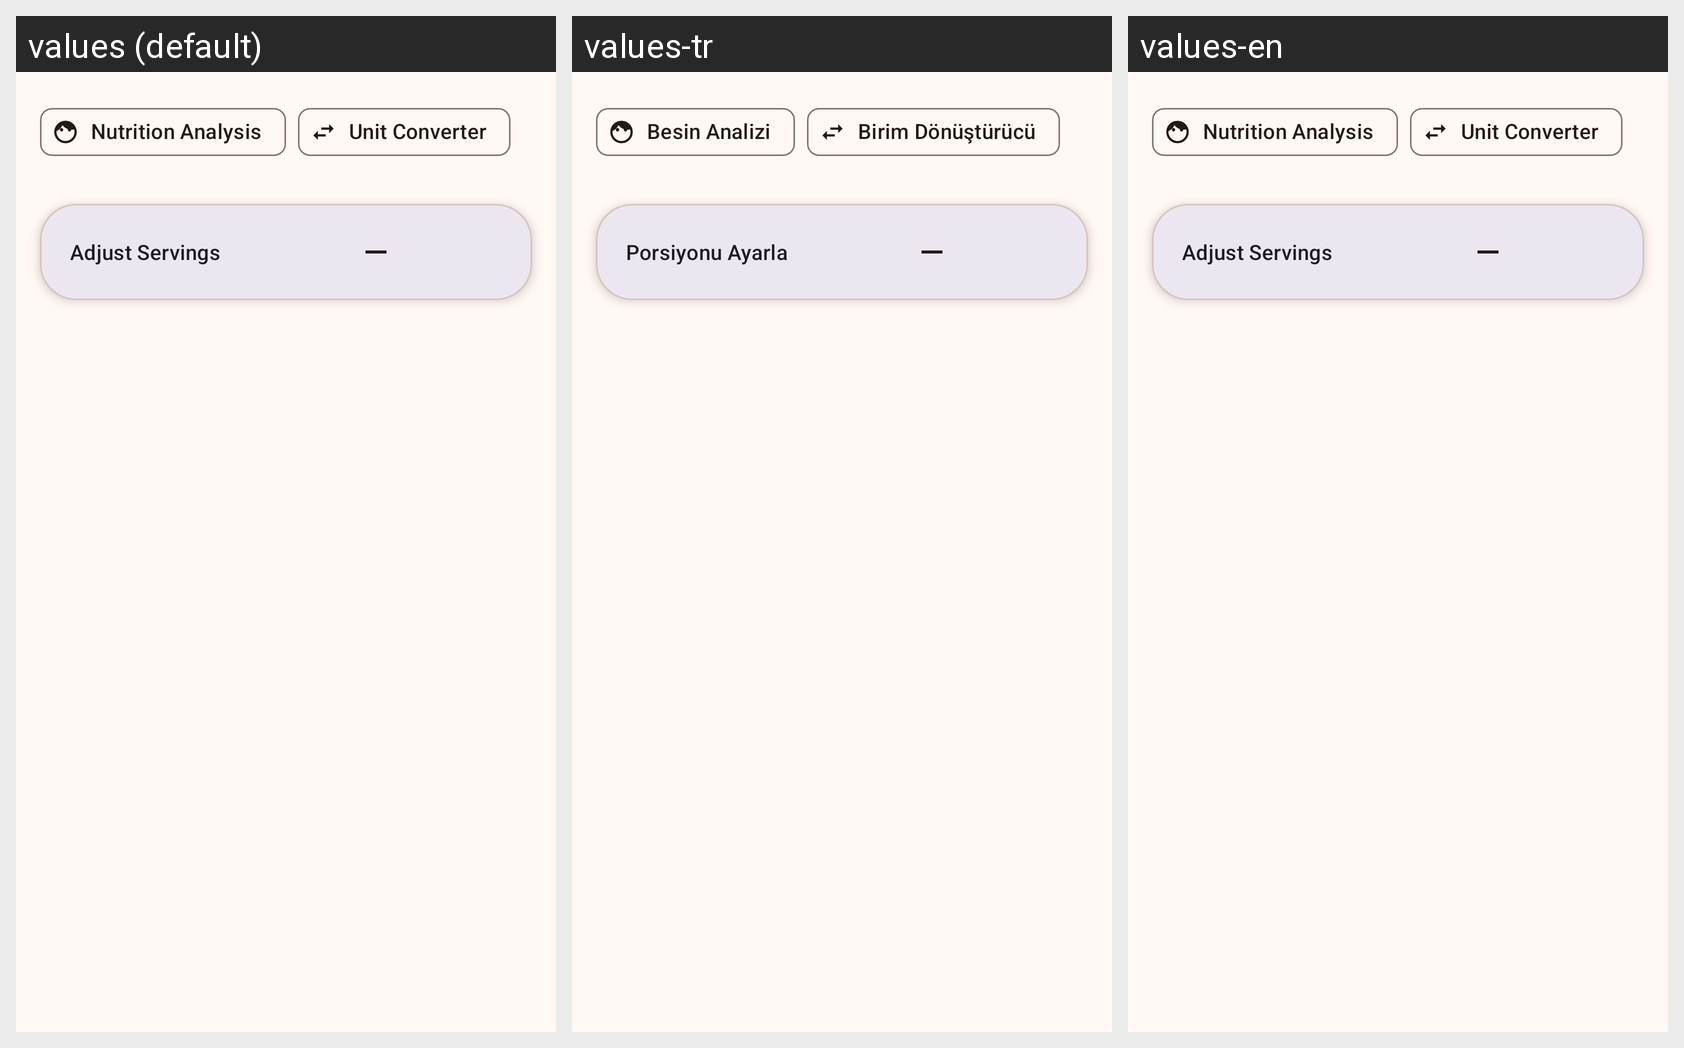

For this localized Android screen grid, give each drawn string resource with its value in every locale shown.
Android screen res/layout/fragment_tab_ingredients.xml rendered under 3 locales, left to right: values (default), values-tr, values-en. Device: Nexus 5 (rendered at 1080×1920; each locale shown at half size, 540×960, under a caption strip naming it); theme Theme.RecipeBookPro.
Strings drawn on this screen, with the default value and each locale's value (text and hints the layout hard-codes, and strings that could not be matched under every locale, appear in the picture but are not listed):

nutrition_analysis
  values: Nutrition Analysis
  values-tr: Besin Analizi
  values-en: Nutrition Analysis

unit_converter
  values: Unit Converter
  values-tr: Birim Dönüştürücü
  values-en: Unit Converter

scale_servings
  values: Adjust Servings
  values-tr: Porsiyonu Ayarla
  values-en: Adjust Servings
